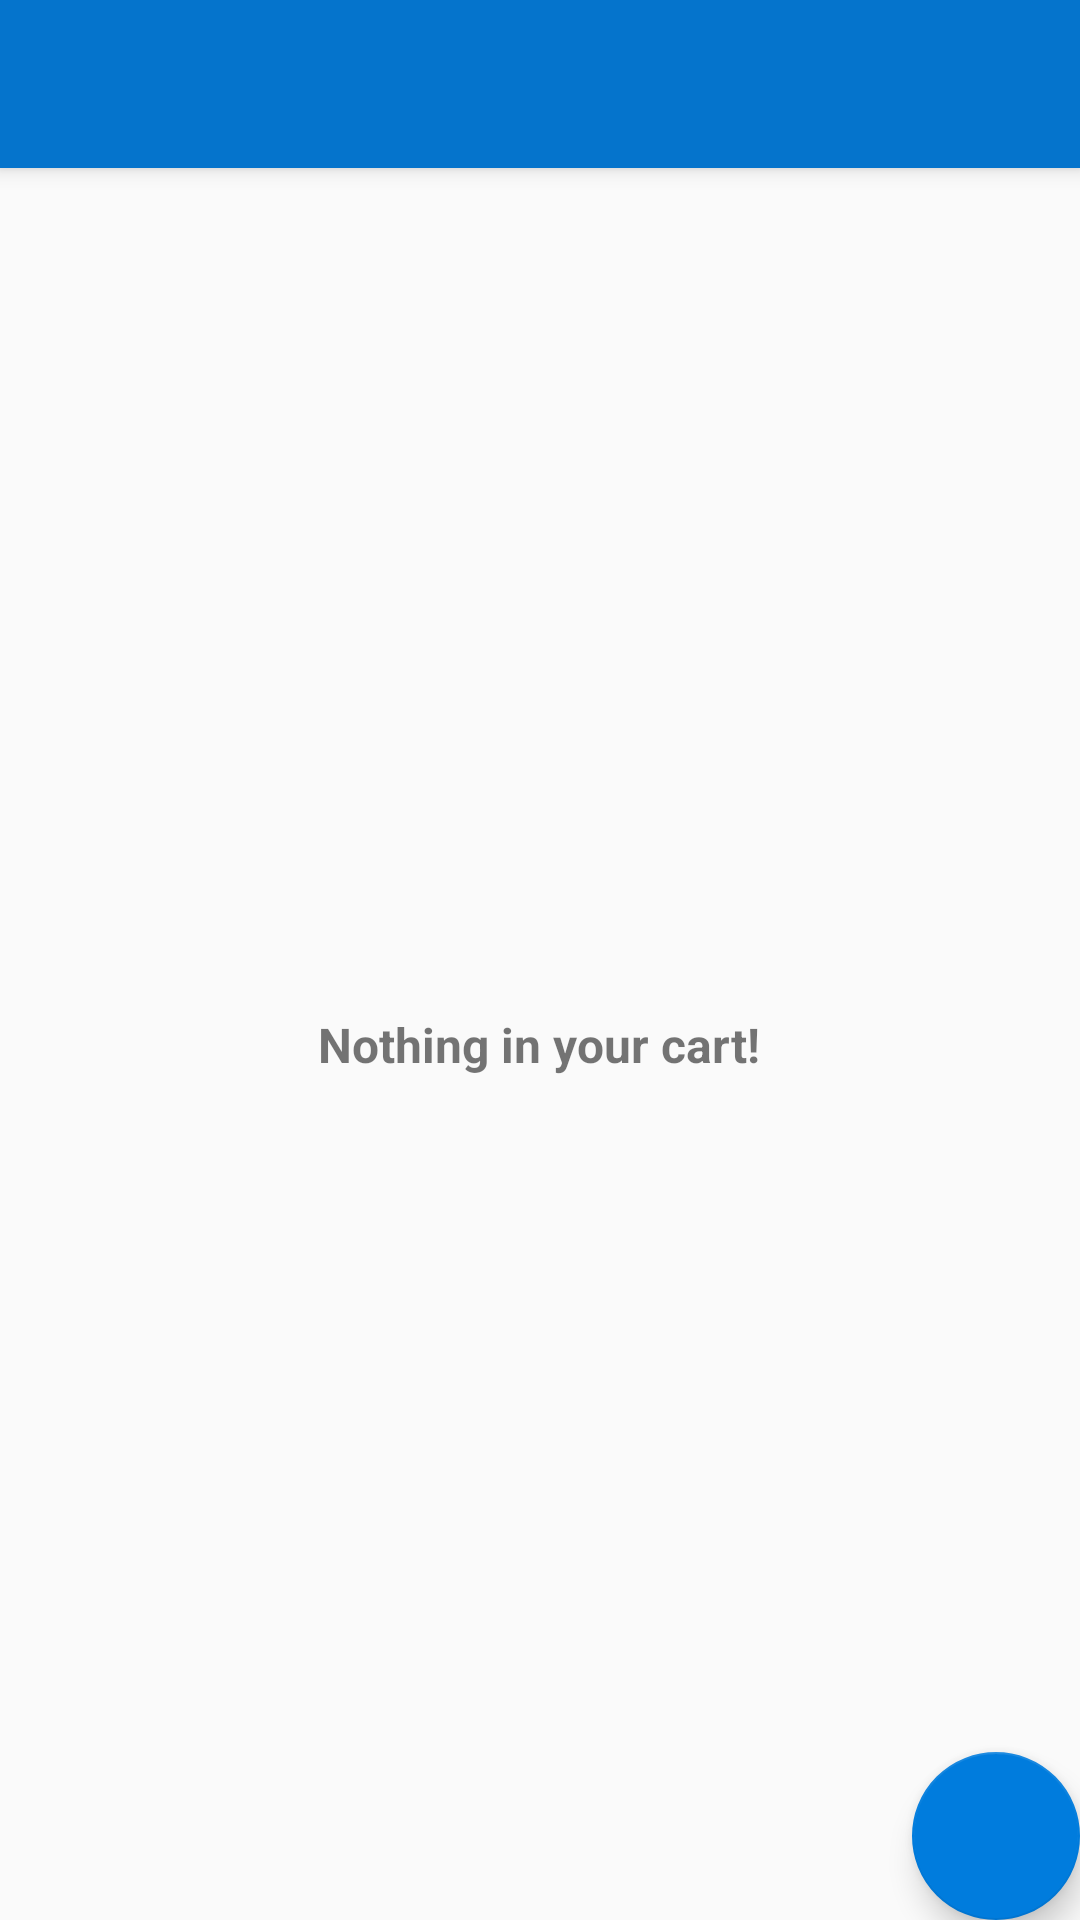

This screen was rendered from an Android layout file. Write that file and the resources it references.
<!-- AndroidManifest.xml: application theme AppTheme -->
<!-- res/layout/activity_homepage.xml -->
<?xml version="1.0" encoding="utf-8"?>
<androidx.coordinatorlayout.widget.CoordinatorLayout xmlns:android="http://schemas.android.com/apk/res/android"
    xmlns:app="http://schemas.android.com/apk/res-auto"
    xmlns:tools="http://schemas.android.com/tools"
    android:layout_width="match_parent"
    android:layout_height="match_parent"
    tools:context=".Activities.Activities.Homepage">

    <com.google.android.material.appbar.AppBarLayout
        android:layout_width="match_parent"
        android:layout_height="wrap_content"
        android:theme="@style/AppTheme.AppBarOverlay">

        <androidx.appcompat.widget.Toolbar
            android:id="@+id/toolbar"
            android:layout_height="wrap_content"
            android:layout_width="match_parent"
            android:background="?attr/colorPrimary"
            app:popupTheme="@style/AppTheme.PopupOverlay" />

    </com.google.android.material.appbar.AppBarLayout>

    <com.google.android.material.floatingactionbutton.FloatingActionButton
        android:id="@+id/fab"
        app:srcCompat="@drawable/add"
        android:layout_width="wrap_content"
        android:layout_height="wrap_content"
        android:layout_gravity="bottom|end"
        android:layout_margin="@dimen/fab_margin" />

    <include layout="@layout/content_homepage" />

</androidx.coordinatorlayout.widget.CoordinatorLayout>
<!-- res/layout/content_homepage.xml (included above) -->
<?xml version="1.0" encoding="utf-8"?>
<androidx.constraintlayout.widget.ConstraintLayout xmlns:android="http://schemas.android.com/apk/res/android"
    xmlns:app="http://schemas.android.com/apk/res-auto"
    xmlns:tools="http://schemas.android.com/tools"
    android:layout_width="match_parent"
    android:layout_height="match_parent"
    app:layout_behavior="@string/appbar_scrolling_view_behavior">

    <TextView
        android:id="@+id/textView"
        android:layout_width="wrap_content"
        android:layout_height="wrap_content"
        android:textSize="16sp"
        android:textStyle="bold"
        android:text="Nothing in your cart!"
        app:layout_constraintBottom_toBottomOf="parent"
        app:layout_constraintEnd_toEndOf="parent"
        app:layout_constraintHorizontal_bias="0.498"
        app:layout_constraintStart_toStartOf="parent"
        app:layout_constraintTop_toTopOf="parent" />
</androidx.constraintlayout.widget.ConstraintLayout>
<!-- resources referenced by this layout -->
<resources>
  <style name="AppTheme.AppBarOverlay" parent="ThemeOverlay.AppCompat.Dark.ActionBar" />
  <style name="AppTheme.PopupOverlay" parent="ThemeOverlay.AppCompat.Light" />
  <style name="AppTheme" parent="Theme.AppCompat.Light.DarkActionBar">
          
          <item name="colorPrimary">#0574CC</item>
          <item name="colorPrimaryDark">#000000</item>
          <item name="colorAccent">#007CDD</item>
      </style>
</resources>
